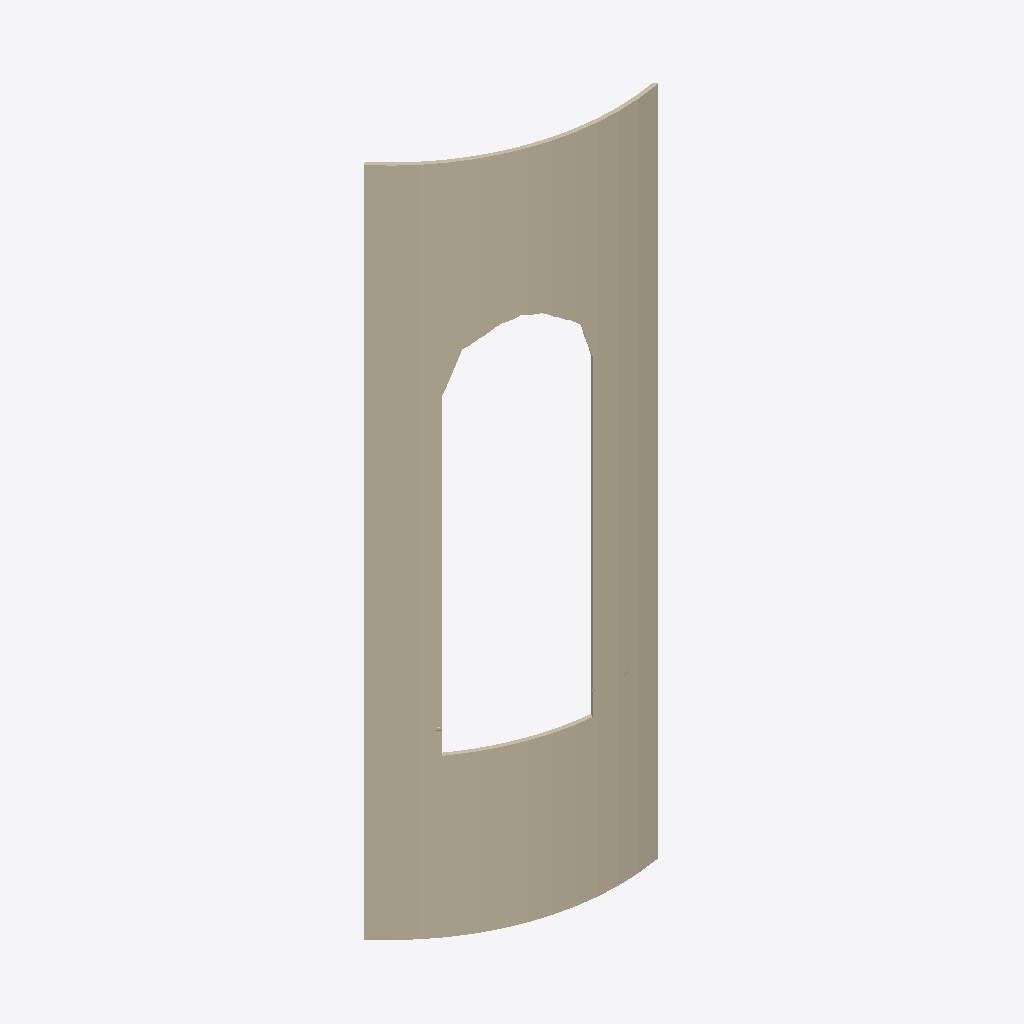
Isometric view of an IFC building model (IFC-SPF (STEP), schema IFC2X3, length unit millimetre), seen from the south-west, elements coloured by IFC class: 1 wall (beige).
Extent 1.4 m × 0.5 m × 4.3 m (x, y, z). Elements (1): 1 IfcWallStandardCase.

HEADER;
FILE_DESCRIPTION(('ViewDefinition [CoordinationView_V2.0]'),'2;1');
FILE_NAME('','2020-11-16T01:38:00',(''),(''),'The EXPRESS Data Manager Version 5.02.0100.07 : ','20200206_0915(x64) - Exporter 20.2.11.3 - RTV Xp','');
FILE_SCHEMA(('IFC2X3'));
ENDSEC;
DATA;
#5030235=IFCPROJECT('2jomaZweBEj8JAkxBNngZi',#1,'',$,$,'','',(#217),#5240401);
#1890=IFCWALLSTANDARDCASE('0bpwdOI5XEHPOF7dogAc94',#1,'Basic Wall',$,'Basic Wall',#10463,#3831119,'');
ENDSEC;
